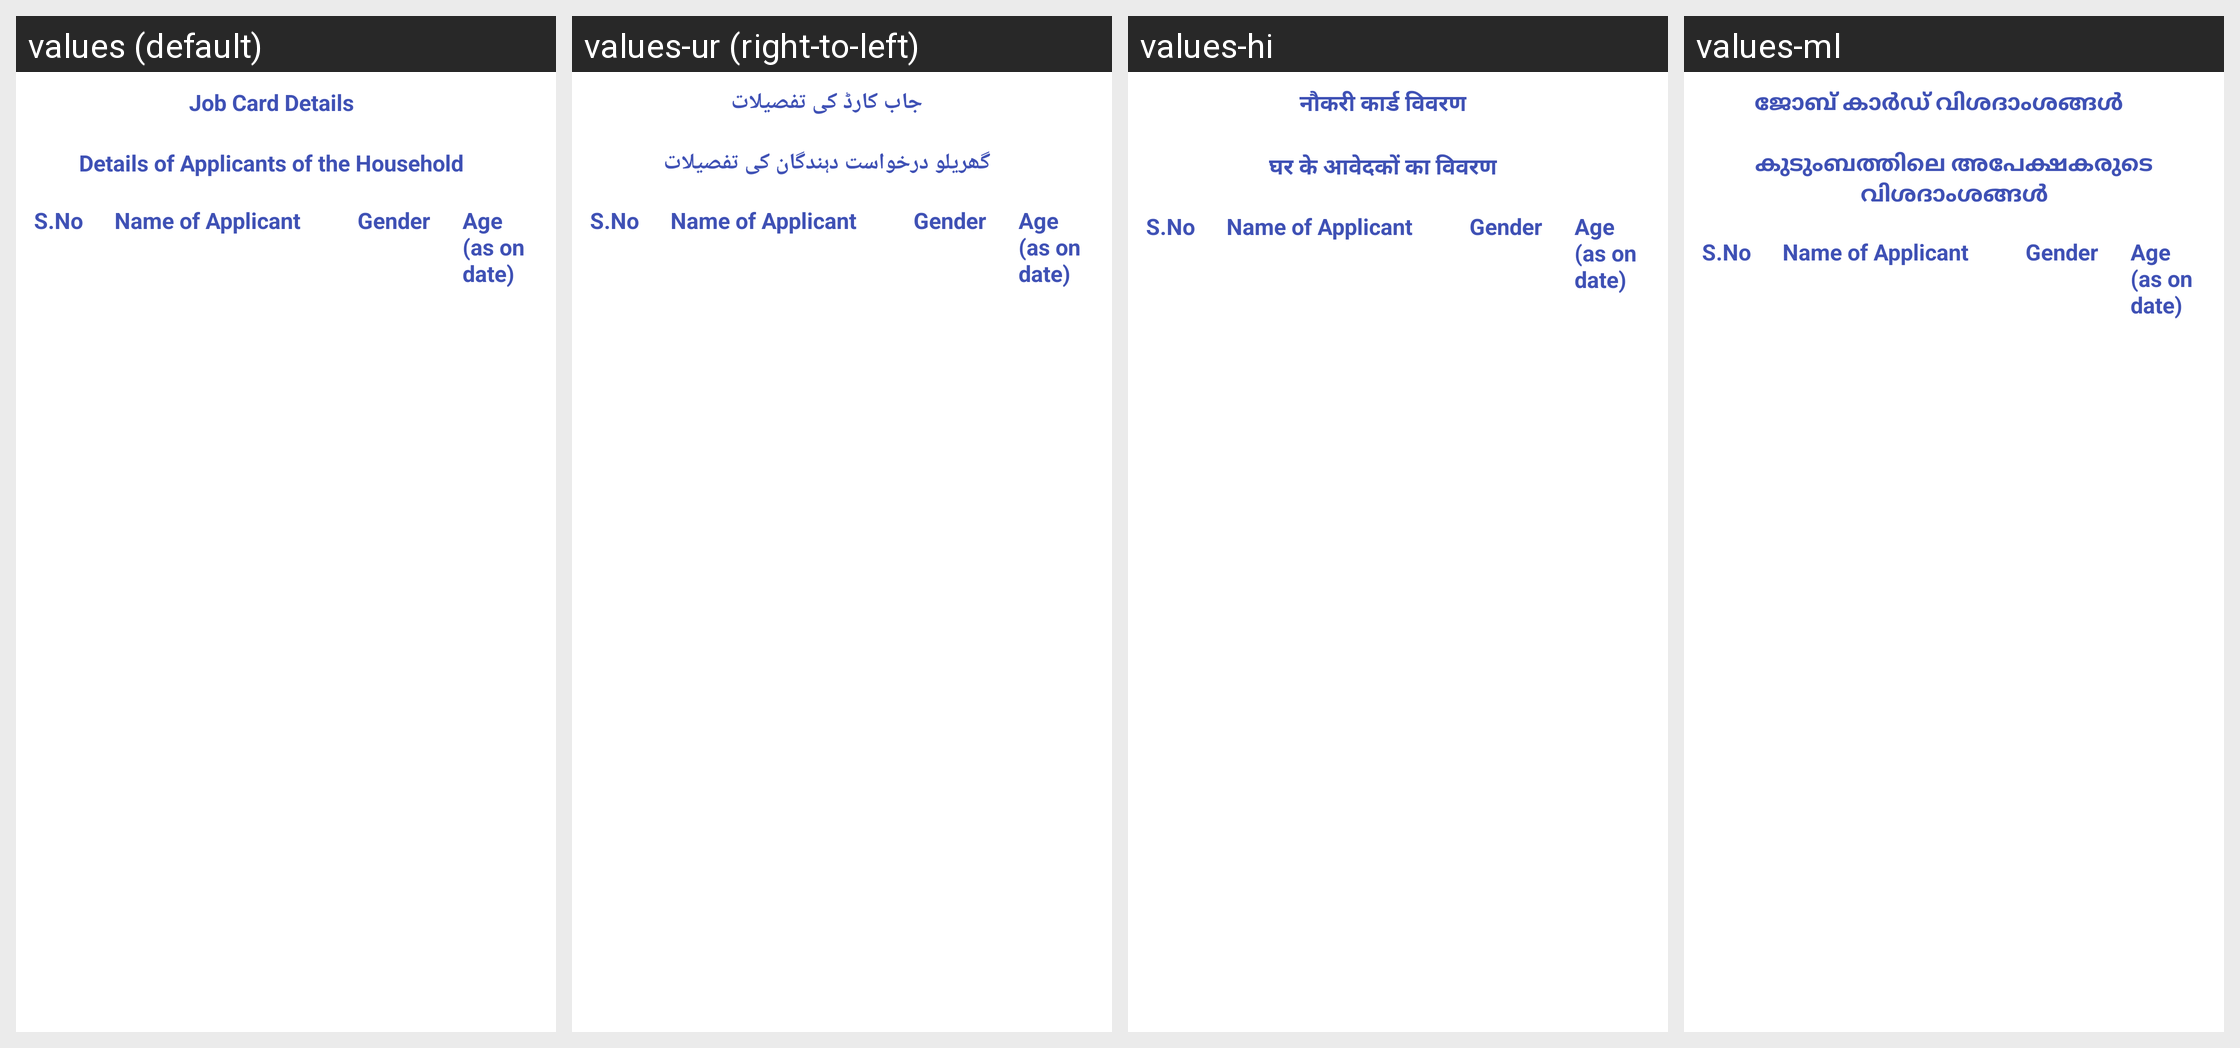

Translations of the strings shown on this Android screen, per locale in the grid:
Android screen res/layout/fragment_job_card.xml rendered under 4 locales, left to right: values (default), values-ur (right-to-left), values-hi, values-ml. Device: Nexus 5 (rendered at 1080×1920; each locale shown at half size, 540×960, under a caption strip naming it); theme AppTheme3.
Other locales in the repository, not shown: values-bn, values-gu, values-kn, values-mr, values-or, values-pa, values-ta, values-te.
Strings drawn on this screen, with the default value and each locale's value (text and hints the layout hard-codes, and strings that could not be matched under every locale, appear in the picture but are not listed):

jobCardDetails
  values: Job Card Details
  values-ur: جاب کارڈ کی تفصیلات
  values-hi: नौकरी कार्ड विवरण
  values-ml: ജോബ് കാർഡ് വിശദാംശങ്ങൾ

applicantDetailsTableHeading
  values: Details of Applicants of the Household
  values-ur: گھریلو درخواست دہندگان کی تفصیلات
  values-hi: घर के आवेदकों का विवरण
  values-ml: കുടുംബത്തിലെ അപേക്ഷകരുടെ വിശദാംശങ്ങൾ
